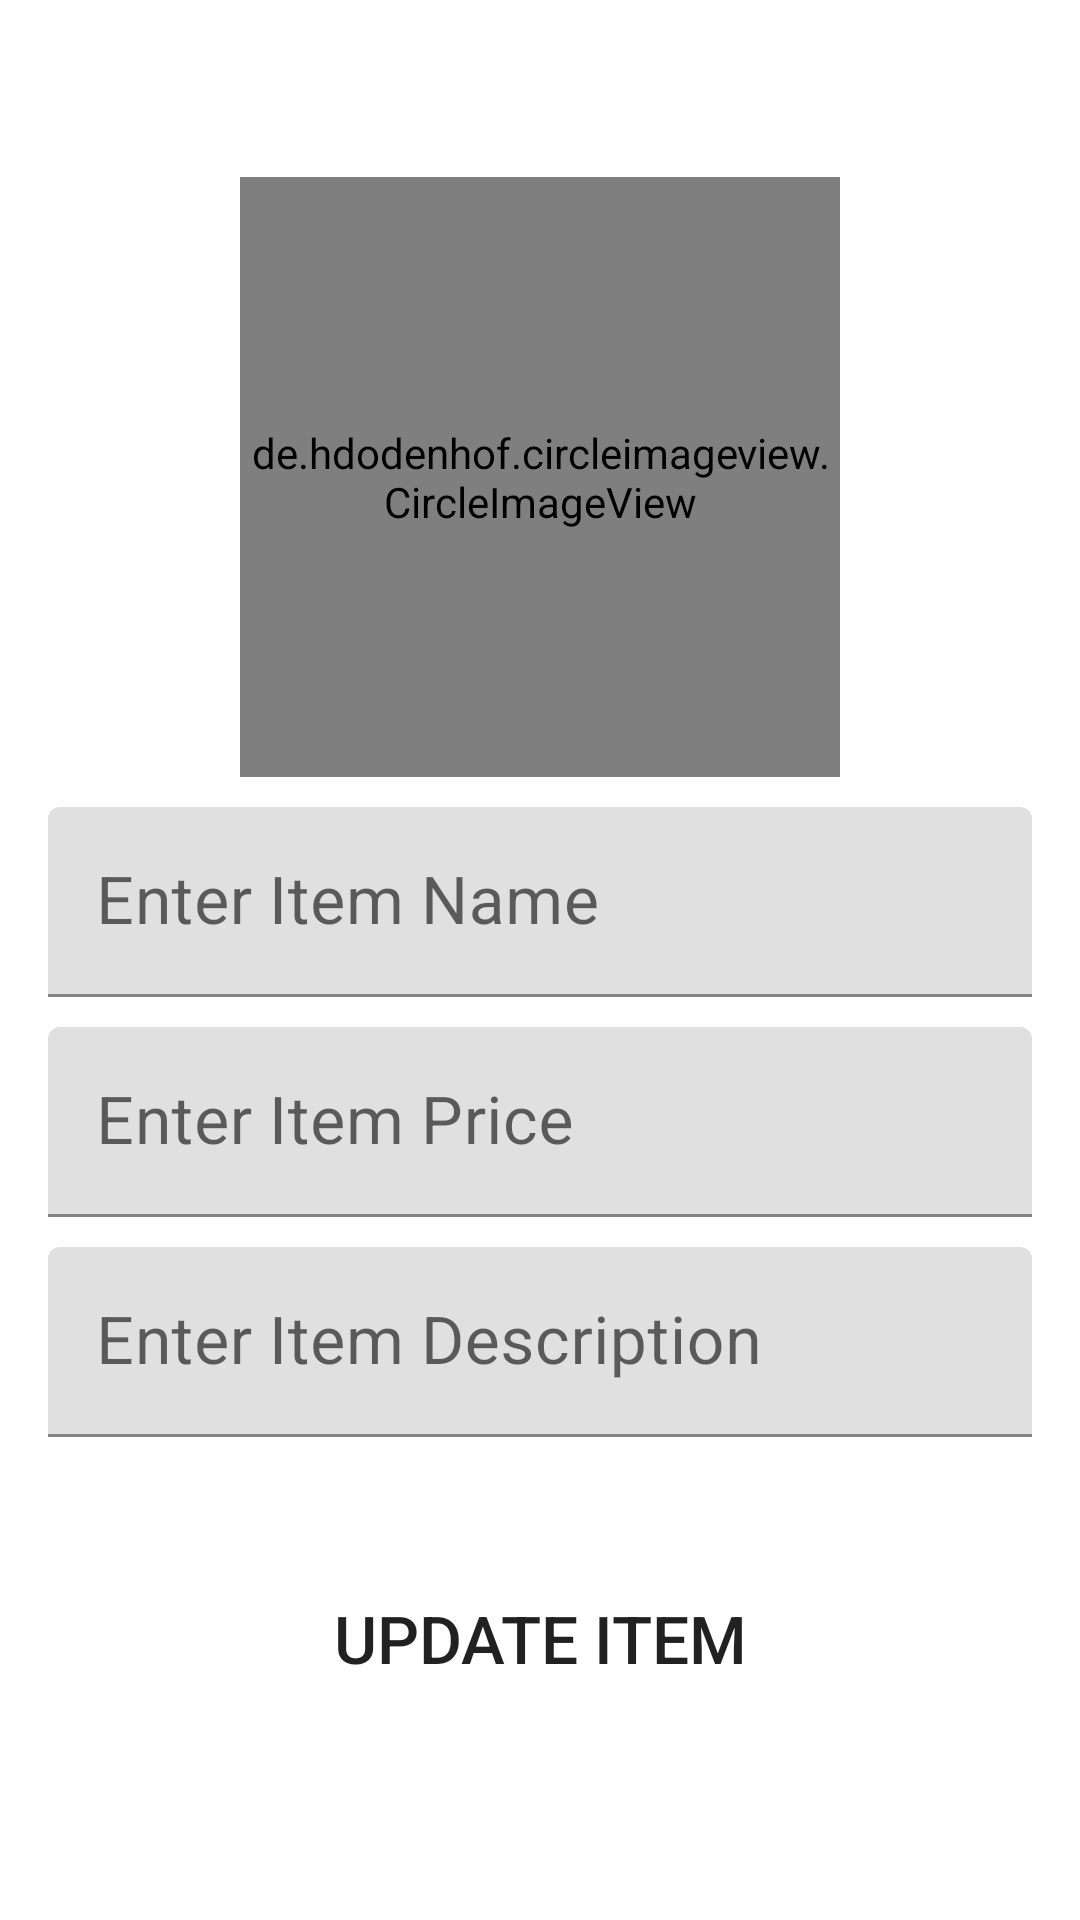

Produce the Android XML layout that renders to this screen, including the resource entries it uses.
<!-- AndroidManifest.xml: application theme Theme.MyApplication -->
<!-- res/layout/activity_update_items.xml -->
<?xml version="1.0" encoding="utf-8"?>
<LinearLayout
    xmlns:android="http://schemas.android.com/apk/res/android"
    xmlns:app="http://schemas.android.com/apk/res-auto"
    xmlns:tools="http://schemas.android.com/tools"
    android:layout_width="match_parent"
    android:layout_height="match_parent"
    android:orientation="vertical"
    android:padding="16dp"
    android:gravity="center"
    tools:context=".AddItems">
    <de.hdodenhof.circleimageview.CircleImageView
        android:id="@+id/updateImage"
        android:layout_width="200dp"
        android:layout_height="200dp"
        android:src="@drawable/addimage"
        app:civ_border_color="@color/black"
        app:civ_border_width="2dp"
        />

    <com.google.android.material.textfield.TextInputLayout
        android:layout_width="match_parent"
        android:layout_height="wrap_content"
        android:layout_marginTop="10dp">

        <EditText
            android:id="@+id/updateName"
            android:layout_width="match_parent"
            android:layout_height="wrap_content"
            android:hint="Enter Item Name "
            android:textSize="22sp"
            android:inputType="text"
            />
    </com.google.android.material.textfield.TextInputLayout>
    <com.google.android.material.textfield.TextInputLayout
        android:layout_width="match_parent"
        android:layout_height="wrap_content"
        android:layout_marginTop="10dp">

        <EditText
            android:id="@+id/updatePrice"
            android:layout_width="match_parent"
            android:layout_height="wrap_content"
            android:hint="Enter Item Price "
            android:textSize="22sp"
            android:inputType="text"
            />
    </com.google.android.material.textfield.TextInputLayout>
    <com.google.android.material.textfield.TextInputLayout
        android:layout_width="match_parent"
        android:layout_height="wrap_content"
        android:layout_marginTop="10dp">

        <EditText
            android:id="@+id/updateDescription"
            android:layout_width="match_parent"
            android:layout_height="wrap_content"
            android:hint="Enter Item Description "
            android:textSize="22sp"
            android:inputType="text"
            />
    </com.google.android.material.textfield.TextInputLayout>
    <LinearLayout
        android:layout_width="match_parent"
        android:layout_height="wrap_content"
        android:padding="6dp"
        android:layout_gravity="center"
        android:layout_marginTop="10dp"
        >
    </LinearLayout>
    <Button
        android:id="@+id/btn_updateItem"
        android:layout_width="match_parent"
        android:layout_height="70dp"
        android:text="Update Item"
        android:textSize="22sp"
        android:layout_marginTop="10dp"
        android:background="@drawable/rounded"
        />
</LinearLayout>
<!-- resources referenced by this layout -->
<resources>
  <style name="Theme.MyApplication" parent="Theme.MaterialComponents.DayNight.NoActionBar">
          
          <item name="colorPrimary">@color/purple_500</item>
          <item name="colorPrimaryVariant">@color/lavender</item>
          <item name="colorOnPrimary">@color/white</item>
          
          <item name="colorSecondary">@color/teal_200</item>
          <item name="colorSecondaryVariant">@color/teal_700</item>
          <item name="colorOnSecondary">@color/black</item>
          
          <item name="android:statusBarColor" tools:targetApi="21">?attr/colorPrimaryVariant</item>
          
      </style>
  <!-- not gathered from this repository: default colours our renderer supplied (Android Studio template values) -->
  <color name="purple_500">#FF6200EE</color>
  <color name="teal_200">#FF03DAC5</color>
  <color name="teal_700">#FF018786</color>
  <color name="black">#FF000000</color>
  <color name="white">#FFFFFFFF</color>
</resources>
